Dataset: data (GitHub, poleval/2026-polocrbench). Classes: real, real degraded, real handwritten.

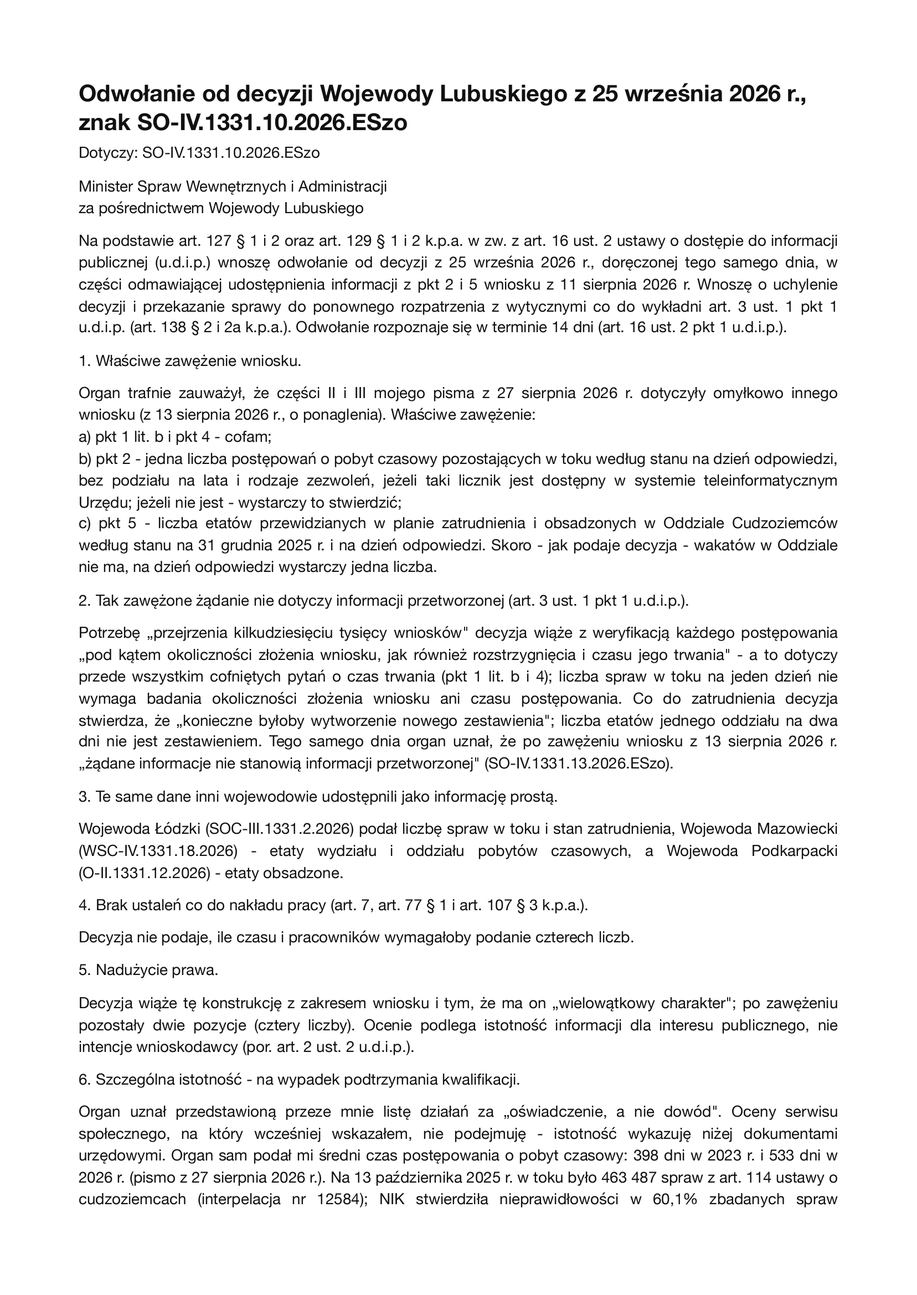
Label: real

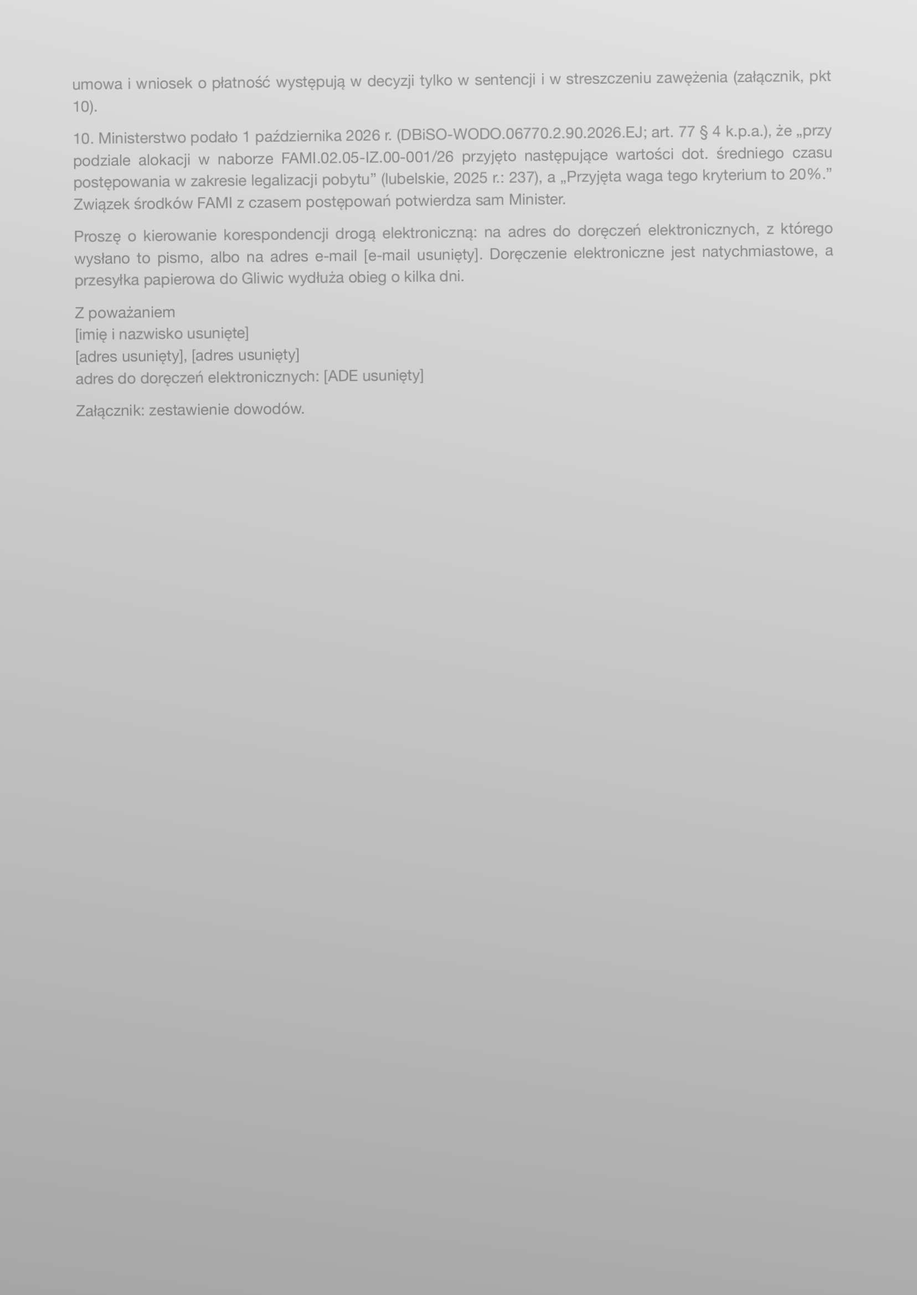
Label: real degraded

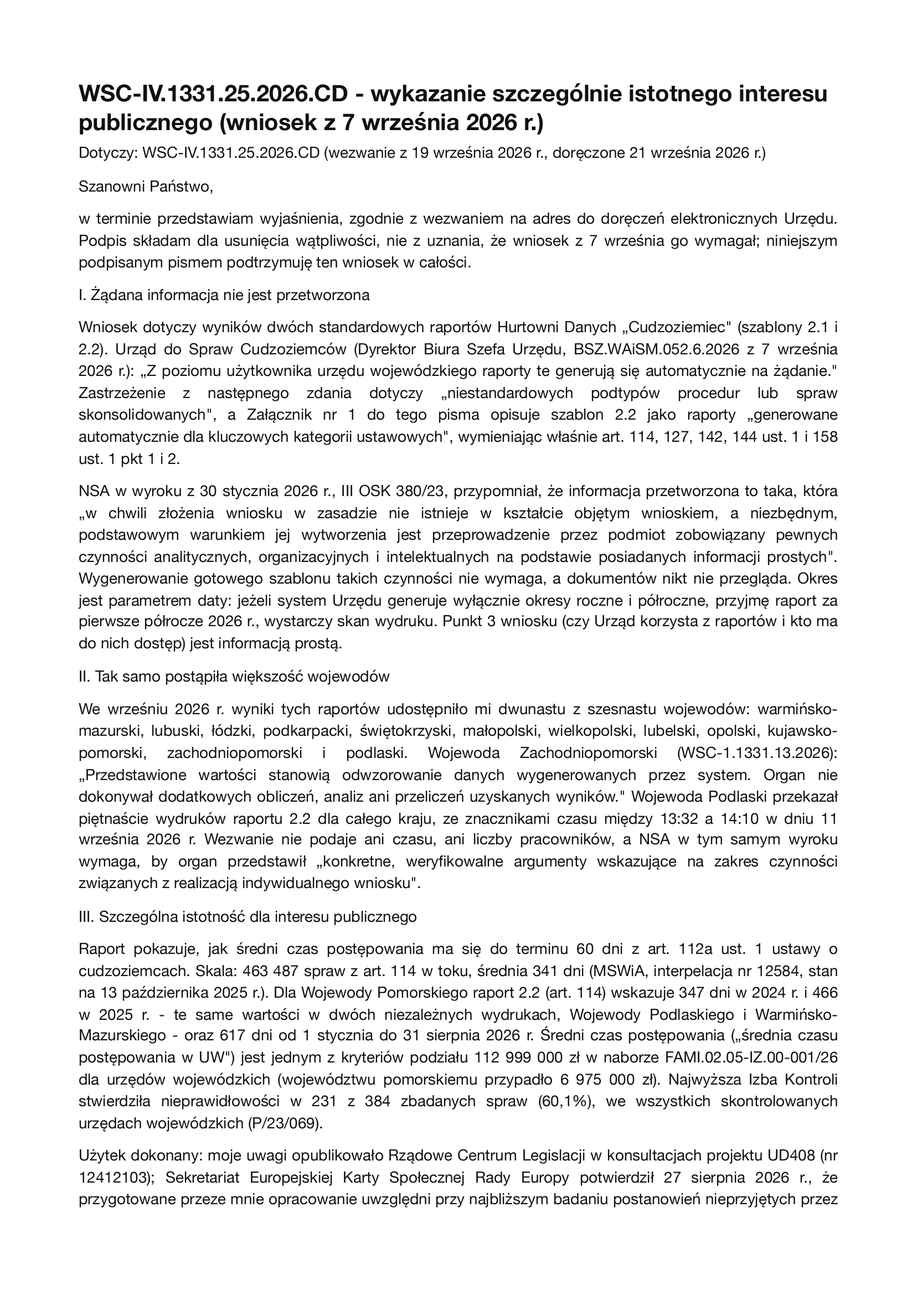
Label: real

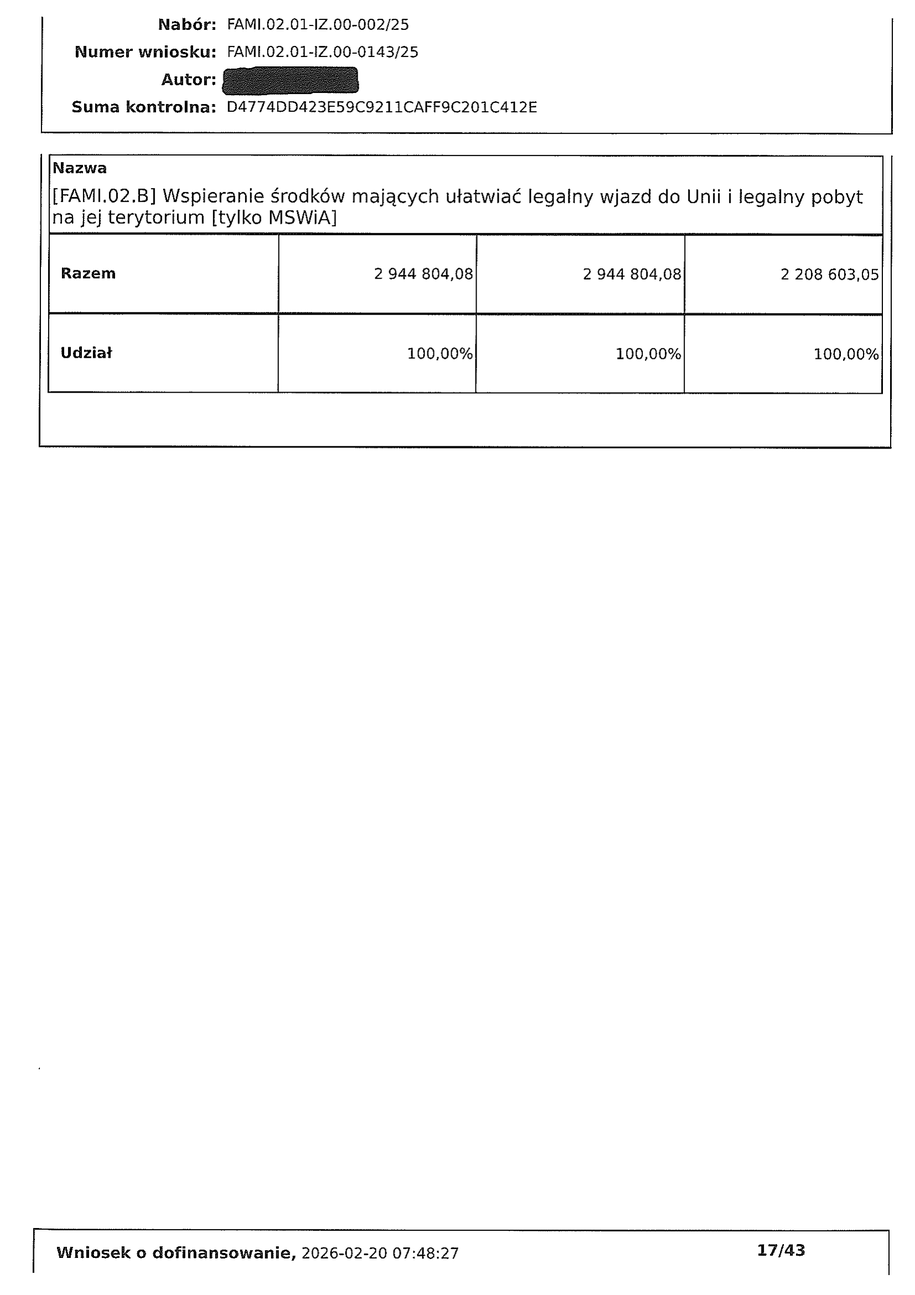
Label: real

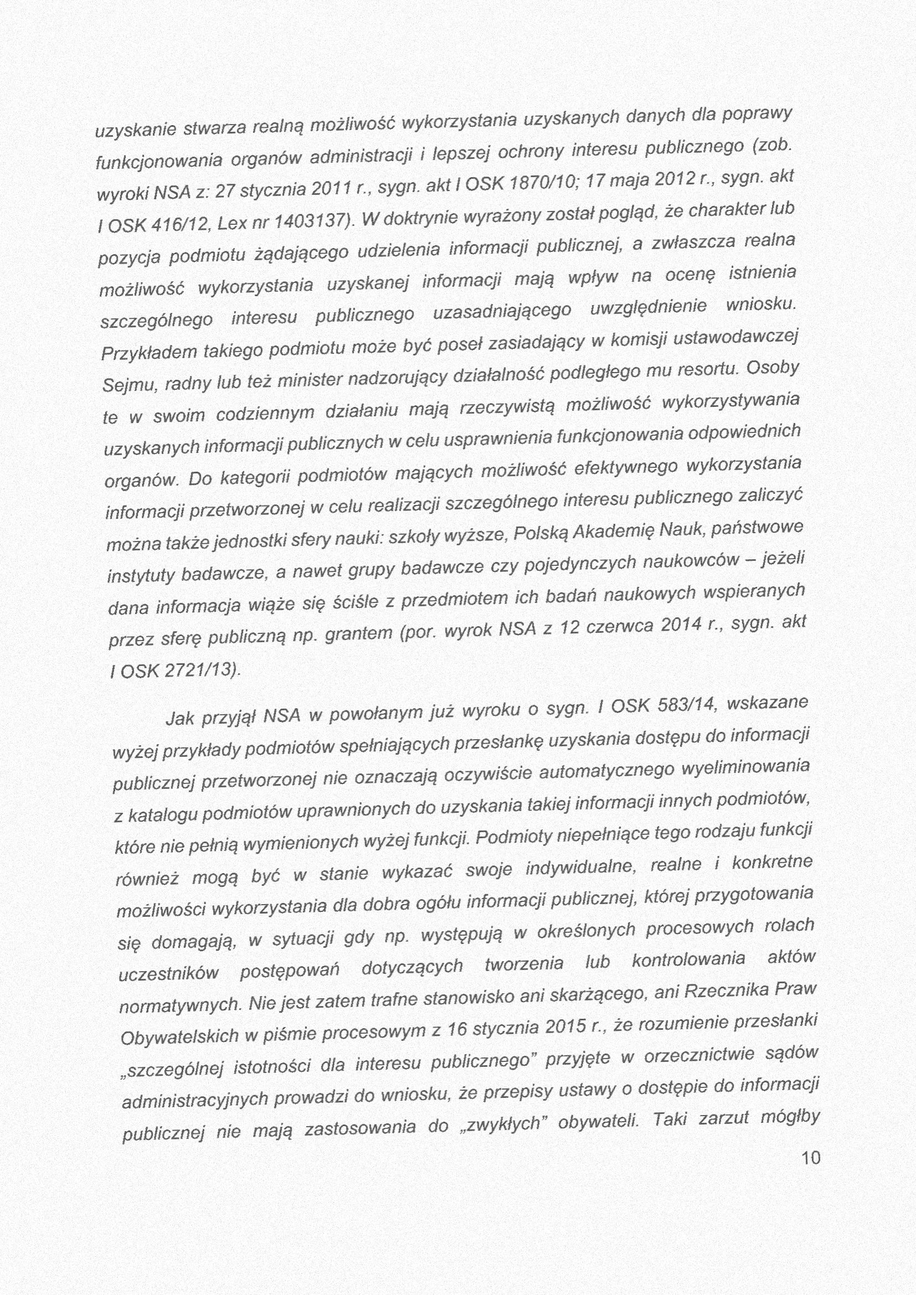
Label: real degraded

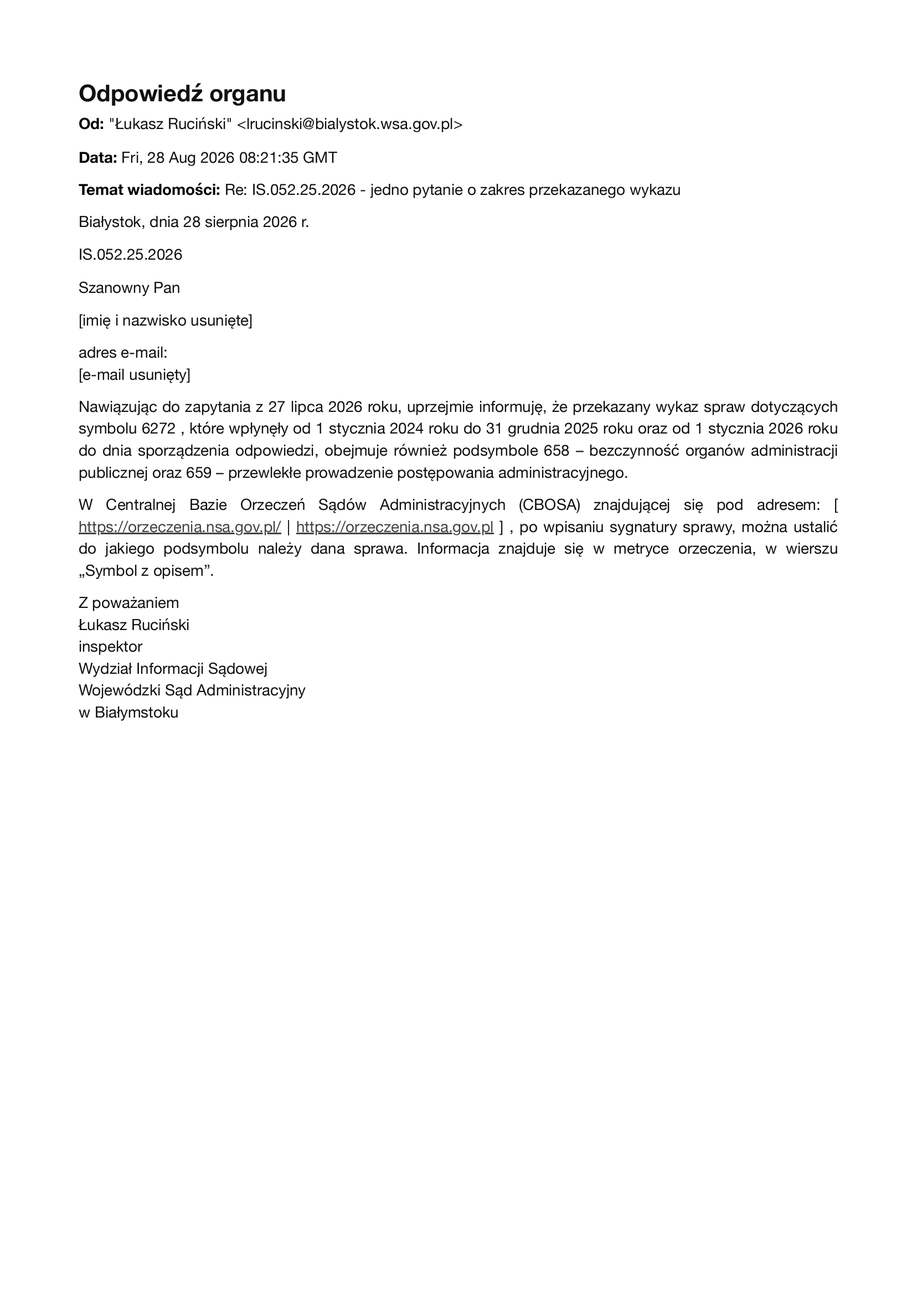
Label: real
